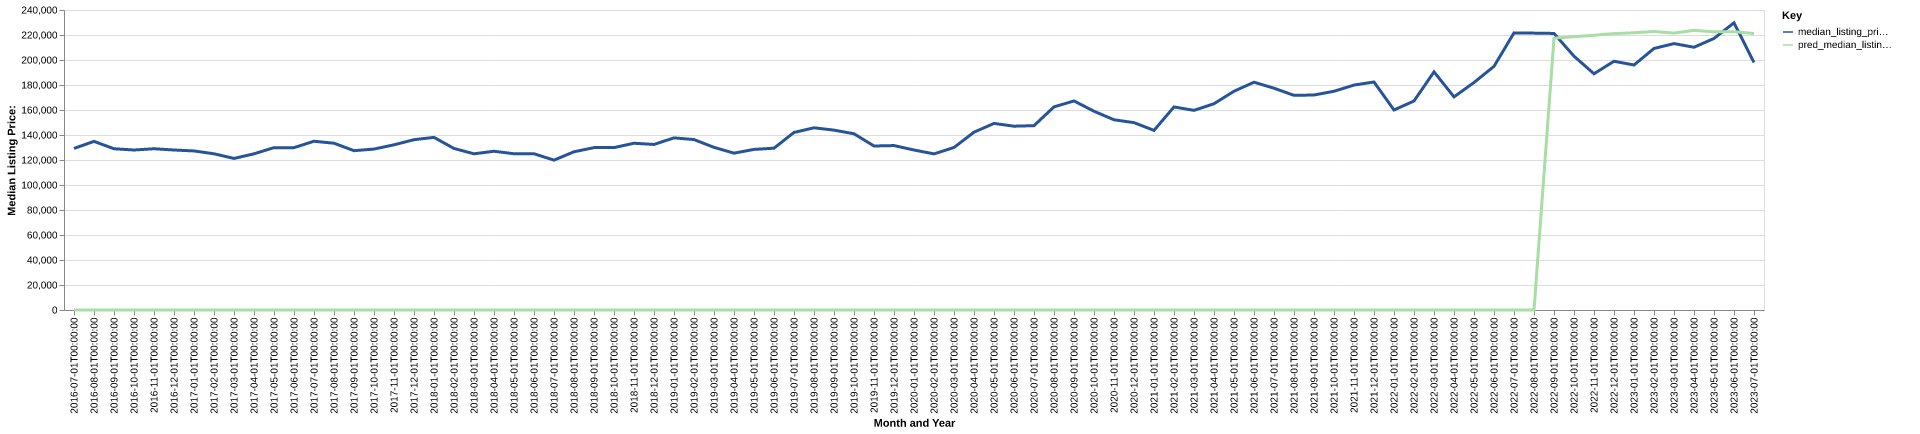

The file beside this chart, header and first rows:
date, time_idx, median_listing_price, thirty_year_interest_rate_five, month, county_name, active_listing_count, median_days_on_market, pred_median_listing_price, month_year
2016-07-01, 0, 129250, 3.72, 7, Atmore, AL, 192.0, 114.0, 0, Jul-2016
2016-08-01, 1, 134900, 3.73, 8, Atmore, AL, 192.0, 120.0, 0, Aug-2016
2016-09-01, 2, 129000, 3.66, 9, Atmore, AL, 192.0, 119.0, 0, Sep-2016
2016-10-01, 3, 128000, 3.64, 10, Atmore, AL, 193.0, 104.0, 0, Oct-2016
2016-11-01, 4, 129000, 3.66, 11, Atmore, AL, 185.0, 103.0, 0, Nov-2016
2016-12-01, 5, 128000, 3.48, 12, Atmore, AL, 173.0, 109.0, 0, Dec-2016
2017-01-01, 6, 127250, 3.45, 1, Atmore, AL, 167.0, 127.0, 0, Jan-2017
2017-02-01, 7, 124975, 3.5, 2, Atmore, AL, 161.0, 122.0, 0, Feb-2017
2017-03-01, 8, 121250, 3.52, 3, Atmore, AL, 159.0, 117.0, 0, Mar-2017
2017-04-01, 9, 124950, 4.03, 4, Atmore, AL, 157.0, 99.0, 0, Apr-2017
2017-05-01, 10, 129900, 4.32, 5, Atmore, AL, 159.0, 89.0, 0, May-2017
2017-06-01, 11, 129900, 4.2, 6, Atmore, AL, 155.0, 86.0, 0, Jun-2017
2017-07-01, 12, 135000, 4.19, 7, Atmore, AL, 148.0, 96.0, 0, Jul-2017
2017-08-01, 13, 133425, 4.3, 8, Atmore, AL, 155.0, 94.0, 0, Aug-2017
2017-09-01, 14, 127450, 4.1, 9, Atmore, AL, 156.0, 100.0, 0, Sep-2017
2017-10-01, 15, 128750, 4.05, 10, Atmore, AL, 163.0, 93.0, 0, Oct-2017
2017-11-01, 16, 132150, 3.94, 11, Atmore, AL, 152.0, 101.0, 0, Nov-2017
2017-12-01, 17, 136250, 4.03, 12, Atmore, AL, 141.0, 118.0, 0, Dec-2017
2018-01-01, 18, 138100, 3.93, 1, Atmore, AL, 141.0, 123.0, 0, Jan-2018
2018-02-01, 19, 129225, 3.83, 2, Atmore, AL, 135.0, 128.0, 0, Feb-2018
2018-03-01, 20, 124950, 3.94, 3, Atmore, AL, 139.0, 129.0, 0, Mar-2018
2018-04-01, 21, 127000, 3.95, 4, Atmore, AL, 142.0, 103.0, 0, Apr-2018
2018-05-01, 22, 125000, 3.99, 5, Atmore, AL, 144.0, 106.0, 0, May-2018
2018-06-01, 23, 125000, 4.15, 6, Atmore, AL, 144.0, 96.0, 0, Jun-2018
2018-07-01, 24, 119900, 4.4, 7, Atmore, AL, 143.0, 91.0, 0, Jul-2018
2018-08-01, 25, 126575, 4.46, 8, Atmore, AL, 136.0, 97.0, 0, Aug-2018
2018-09-01, 26, 129900, 4.58, 9, Atmore, AL, 130.0, 104.0, 0, Sep-2018
2018-10-01, 27, 129925, 4.66, 10, Atmore, AL, 135.0, 99.0, 0, Oct-2018
2018-11-01, 28, 133400, 4.62, 11, Atmore, AL, 131.0, 68.0, 0, Nov-2018
2018-12-01, 29, 132450, 4.54, 12, Atmore, AL, 138.0, 81.0, 0, Dec-2018
2019-01-01, 30, 137700, 4.6, 1, Atmore, AL, 132.0, 95.0, 0, Jan-2019
2019-02-01, 31, 136350, 4.72, 2, Atmore, AL, 137.0, 97.0, 0, Feb-2019
2019-03-01, 32, 130114, 4.9, 3, Atmore, AL, 137.0, 96.0, 0, Mar-2019
2019-04-01, 33, 125475, 4.94, 4, Atmore, AL, 134.0, 97.0, 0, Apr-2019
2019-05-01, 34, 128475, 4.75, 5, Atmore, AL, 132.0, 107.0, 0, May-2019
2019-06-01, 35, 129450, 4.51, 6, Atmore, AL, 123.0, 102.0, 0, Jun-2019
2019-07-01, 36, 142050, 4.41, 7, Atmore, AL, 123.0, 96.0, 0, Jul-2019
2019-08-01, 37, 145759, 4.41, 8, Atmore, AL, 125.0, 84.0, 0, Aug-2019
2019-09-01, 38, 143898, 4.2, 9, Atmore, AL, 128.0, 84.0, 0, Sep-2019
2019-10-01, 39, 140975, 4.14, 10, Atmore, AL, 132.0, 84.0, 0, Oct-2019
2019-11-01, 40, 131200, 3.84, 11, Atmore, AL, 128.0, 100.0, 0, Nov-2019
2019-12-01, 41, 131550, 3.81, 12, Atmore, AL, 131.0, 100.0, 0, Dec-2019
2020-01-01, 42, 128000, 3.75, 1, Atmore, AL, 120.0, 101.0, 0, Jan-2020
2020-02-01, 43, 124900, 3.73, 2, Atmore, AL, 109.0, 103.0, 0, Feb-2020
2020-03-01, 44, 130000, 3.78, 3, Atmore, AL, 107.0, 100.0, 0, Mar-2020
2020-04-01, 45, 142250, 3.75, 4, Atmore, AL, 101.0, 84.0, 0, Apr-2020
2020-05-01, 46, 149250, 3.74, 5, Atmore, AL, 93.0, 85.0, 0, May-2020
2020-06-01, 47, 147050, 3.72, 6, Atmore, AL, 82.0, 95.0, 0, Jun-2020
2020-07-01, 48, 147475, 3.49, 7, Atmore, AL, 71.0, 94.0, 0, Jul-2020
2020-08-01, 49, 162500, 3.65, 8, Atmore, AL, 72.0, 80.0, 0, Aug-2020
2020-09-01, 50, 167250, 3.33, 9, Atmore, AL, 67.0, 82.0, 0, Sep-2020
2020-10-01, 51, 159000, 3.28, 10, Atmore, AL, 61.0, 86.0, 0, Oct-2020
2020-11-01, 52, 152175, 3.21, 11, Atmore, AL, 57.0, 85.0, 0, Nov-2020
2020-12-01, 53, 149900, 3.07, 12, Atmore, AL, 56.0, 70.0, 0, Dec-2020
2021-01-01, 54, 143700, 2.99, 1, Atmore, AL, 56.0, 67.0, 0, Jan-2021
2021-02-01, 55, 162450, 2.93, 2, Atmore, AL, 54.0, 79.0, 0, Feb-2021
2021-03-01, 56, 159700, 2.88, 3, Atmore, AL, 56.0, 78.0, 0, Mar-2021
2021-04-01, 57, 165000, 2.84, 4, Atmore, AL, 53.0, 50.0, 0, Apr-2021
2021-05-01, 58, 175000, 2.71, 5, Atmore, AL, 47.0, 42.0, 0, May-2021
2021-06-01, 59, 182225, 2.79, 6, Atmore, AL, 43.0, 46.0, 0, Jun-2021
... 25 more rows
